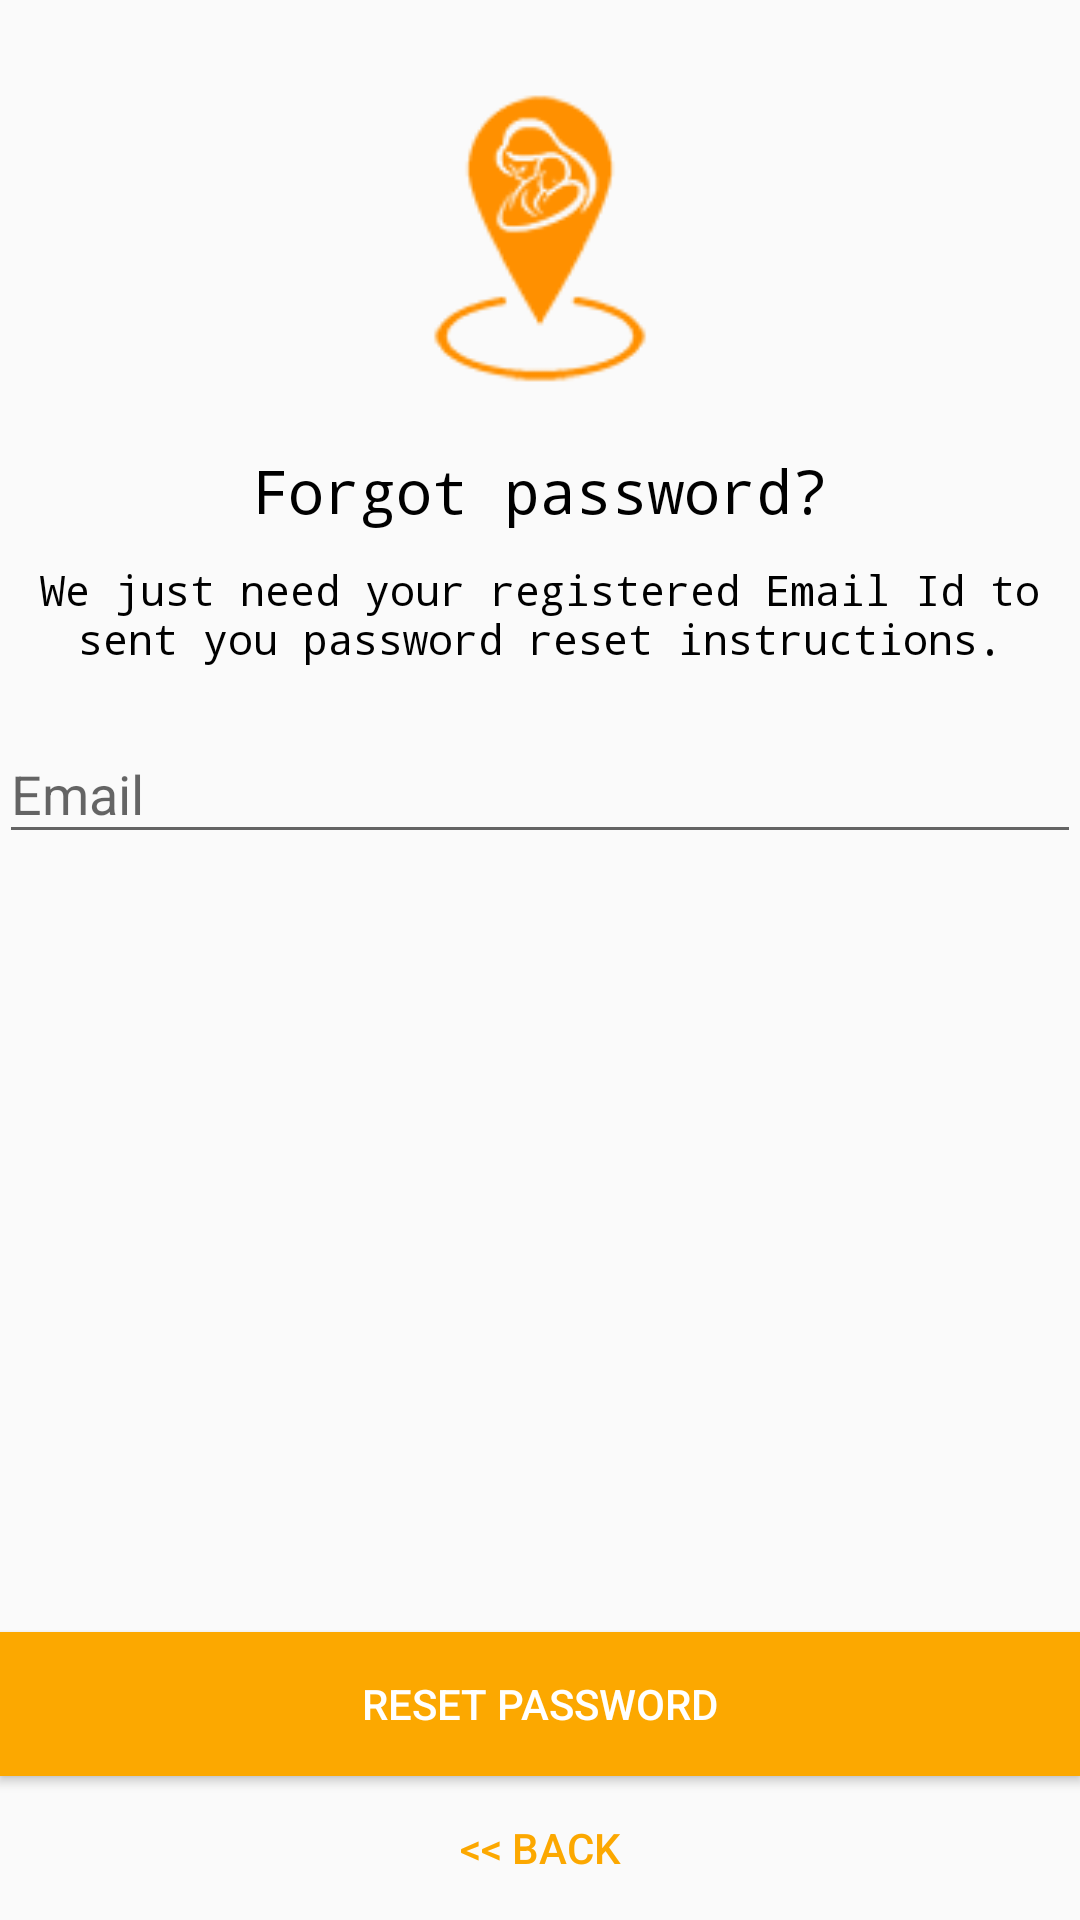

Produce the Android XML layout that renders to this screen, including the resource entries it uses.
<!-- AndroidManifest.xml: application theme AppTheme -->
<!-- res/layout/activity_reset_password.xml -->
<?xml version="1.0" encoding="utf-8"?>
<RelativeLayout xmlns:android="http://schemas.android.com/apk/res/android"
    xmlns:tools="http://schemas.android.com/tools"
    android:id="@+id/activity_reset_password"
    android:layout_width="match_parent"
    android:layout_height="match_parent"
    android:paddingBottom="@dimen/activity_vertical_margin"
    android:paddingLeft="@dimen/activity_horizontal_margin"
    android:paddingRight="@dimen/activity_horizontal_margin"
    android:paddingTop="@dimen/activity_vertical_margin"
    tools:context="com.careyoutbaby.swetarabi.babycare.ResetPasswordActivity">

    <LinearLayout
        android:layout_width="fill_parent"
        android:layout_height="wrap_content"
        android:layout_marginTop="30dp"
        android:gravity="center"
        android:orientation="vertical">


        <ImageView
            android:layout_width="100dp"
            android:layout_height="100dp"
            android:layout_gravity="center_horizontal"
            android:layout_marginBottom="10dp"
            android:src="@drawable/app_icons"
            android:contentDescription="@string/app_logo" />

        <TextView
            android:layout_width="wrap_content"
            android:layout_height="wrap_content"
            android:layout_gravity="center_horizontal"
            android:padding="10dp"
            android:text="@string/lbl_forgot_password"
            android:textColor="@color/black"
            android:textSize="20sp"
            android:fontFamily="monospace"/>

        <TextView
            android:layout_width="wrap_content"
            android:layout_height="wrap_content"
            android:layout_marginBottom="10dp"
            android:gravity="center_horizontal"
            android:padding="@dimen/activity_horizontal_margin"
            android:text="@string/forgot_password_msg"
            android:textColor="@color/black"
            android:textSize="14sp"
            android:fontFamily="monospace"/>

        <android.support.design.widget.TextInputLayout
            android:layout_width="match_parent"
            android:layout_height="wrap_content">

            <EditText
                android:id="@+id/email"
                android:layout_width="match_parent"
                android:layout_height="wrap_content"
                android:layout_marginBottom="10dp"
                android:layout_marginTop="20sp"
                android:hint="@string/email"
                android:inputType="textEmailAddress"
                android:textColor="@android:color/white"
                android:textColorHint="@android:color/white" />
        </android.support.design.widget.TextInputLayout>

        

    </LinearLayout>


    <Button
        android:id="@+id/btn_back"
        android:layout_width="wrap_content"
        android:layout_height="wrap_content"
        android:background="@null"
        android:text="@string/btn_back"
        android:textColor="@color/appColor"
        android:layout_alignParentBottom="true"
        android:layout_centerHorizontal="true" />

    <Button
        android:id="@+id/btn_reset_password"
        android:layout_width="match_parent"
        android:layout_height="wrap_content"
        android:background="@color/appColor"
        android:text="@string/btn_reset_password"
        android:textColor="@color/white"
        android:layout_above="@+id/btn_back"
        android:layout_alignParentStart="true" />

    <ProgressBar
        style="?android:attr/progressBarStyleSmall"
        android:layout_width="wrap_content"
        android:layout_height="wrap_content"
        android:id="@+id/progressBar"
        android:layout_above="@+id/btn_reset_password"
        android:visibility="gone"/>

</RelativeLayout>
<!-- resources referenced by this layout -->
<resources>
  <color name="appColor">#fca800</color>
  <color name="black">#000000</color>
  <color name="white">#ffffff</color>
  <!-- drawable app_icons: png bitmap (drawable, 30046 bytes) -->
  <string name="app_logo">App logo</string>
  <string name="btn_back">&lt;&lt; Back</string>
  <string name="btn_reset_password">Reset Password</string>
  <string name="email">Email</string>
  <string name="forgot_password_msg">We just need your registered Email Id to sent you password reset instructions.</string>
  <string name="lbl_forgot_password">Forgot password?</string>
  <style name="AppTheme" parent="Theme.AppCompat.Light.DarkActionBar">
          
          <item name="colorPrimary">@color/colorPrimary</item>
          <item name="colorPrimaryDark">@color/colorPrimaryDark</item>
          <item name="colorAccent">@color/colorAccent</item>
      </style>
  <color name="colorPrimary">#fca800</color>
  <color name="colorPrimaryDark">#000000</color>
  <color name="colorAccent">#fca800</color>
</resources>
